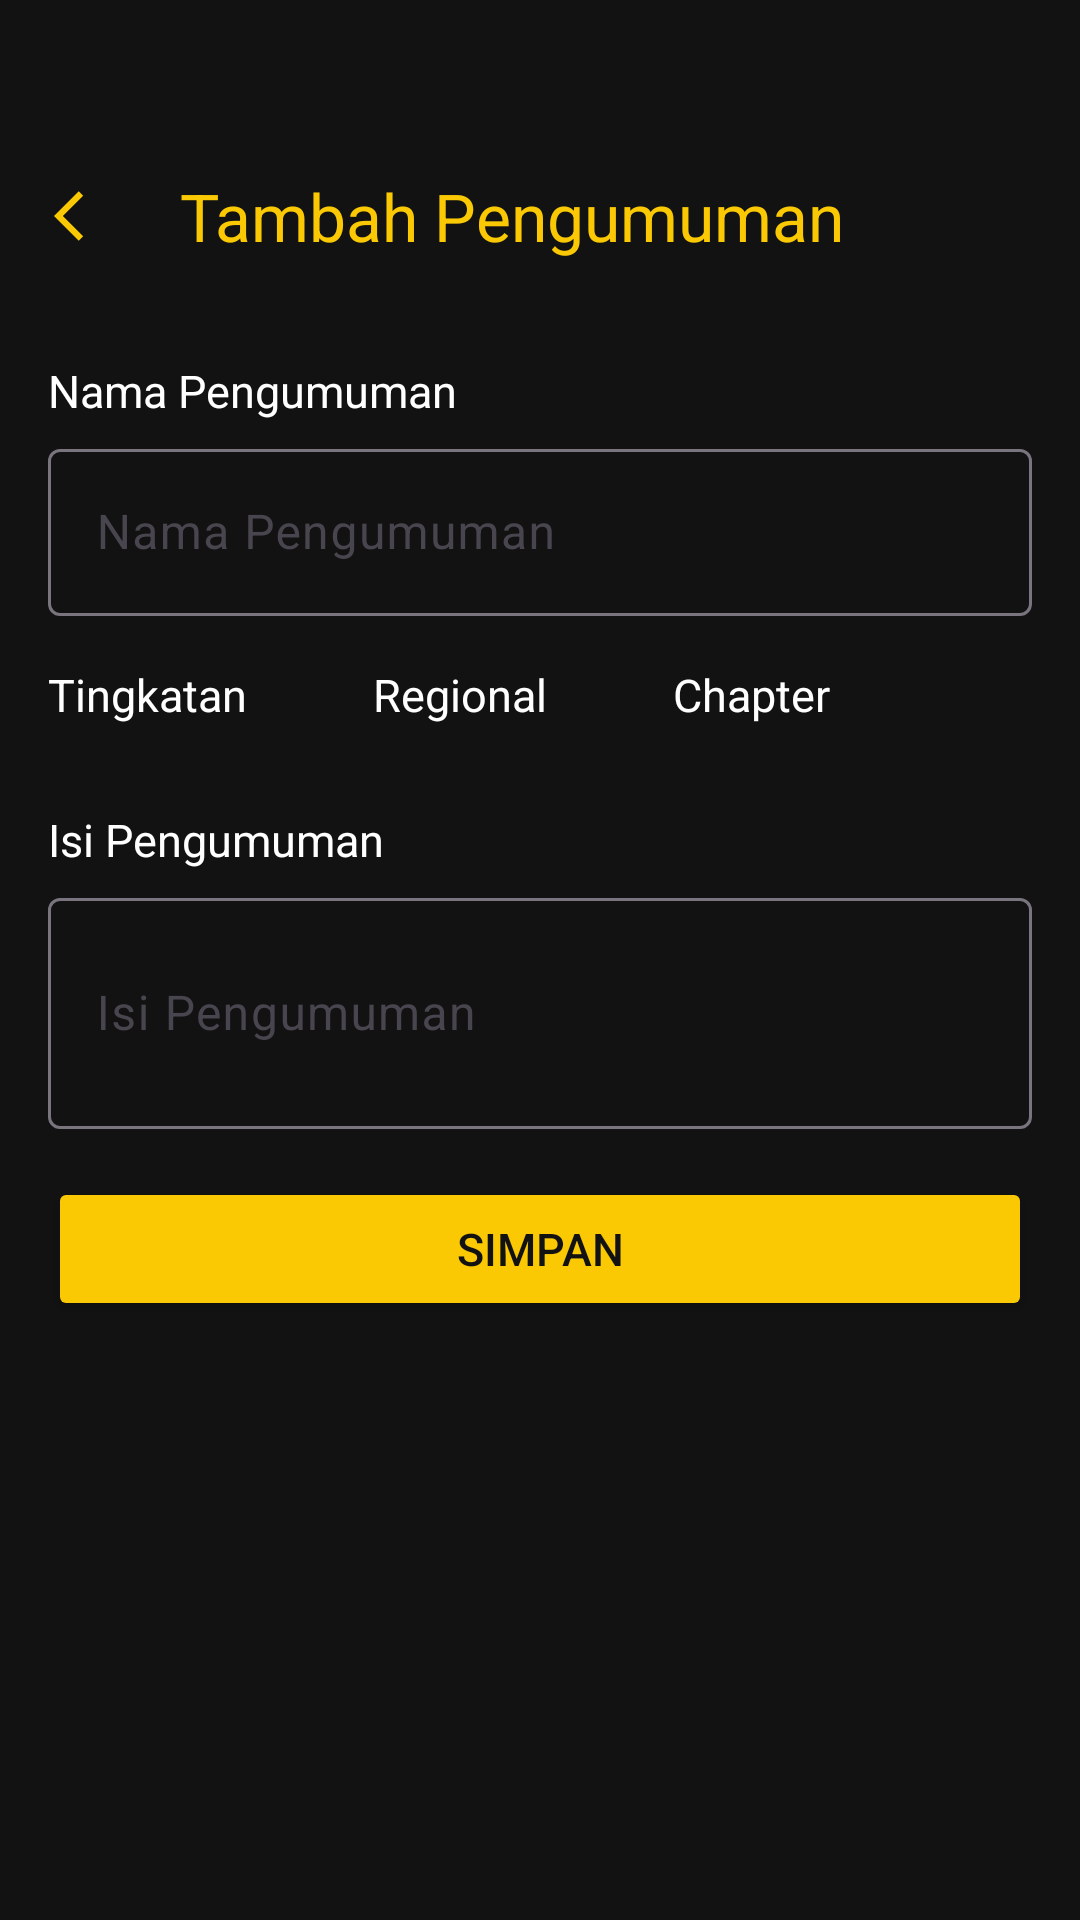

Produce the Android XML layout that renders to this screen, including the resource entries it uses.
<!-- AndroidManifest.xml: application theme Theme.MyMaxxioAdmin -->
<!-- res/layout/activity_add_pengumuman.xml -->
<?xml version="1.0" encoding="utf-8"?>
<RelativeLayout xmlns:android="http://schemas.android.com/apk/res/android"
    xmlns:app="http://schemas.android.com/apk/res-auto"
    xmlns:tools="http://schemas.android.com/tools"
    android:id="@+id/main"
    android:layout_width="match_parent"
    android:layout_height="match_parent"
    tools:context=".AddPengumuman"
    android:background="@color/hitam">

    <com.google.android.material.appbar.AppBarLayout
        android:id="@+id/kembali"
        android:layout_marginTop="40dp"
        android:layout_width="match_parent"
        android:layout_height="wrap_content"
        android:background="@color/hitam">
        <com.google.android.material.appbar.MaterialToolbar
            android:id="@+id/btn_kembali"
            android:layout_width="match_parent"
            android:layout_height="wrap_content"
            app:title="Tambah Pengumuman"
            app:titleTextColor="@color/kuning"
            app:navigationIcon="@drawable/ic_arrow_back"/>
    </com.google.android.material.appbar.AppBarLayout>

    <RelativeLayout
        android:id="@+id/textinput"
        android:layout_below="@+id/kembali"
        android:layout_width="match_parent"
        android:layout_height="wrap_content"
        android:layout_marginTop="16dp"
        android:layout_marginLeft="16dp"
        android:layout_marginRight="16dp">

        <TextView
            android:id="@+id/txt_namapengumuman"
            android:layout_width="wrap_content"
            android:layout_height="wrap_content"
            android:text="Nama Pengumuman"
            android:textColor="@color/putih"
            android:textSize="15sp"/>
        <com.google.android.material.textfield.TextInputLayout
            android:id="@+id/textinput1"
            android:layout_below="@id/txt_namapengumuman"
            android:layout_marginTop="4dp"
            android:layout_width="match_parent"
            android:layout_height="wrap_content"
            app:boxBackgroundColor="@color/hitam">
            <EditText
                android:id="@+id/nama_pengumuman"
                android:layout_width="match_parent"
                android:layout_height="wrap_content"
                android:hint="Nama Pengumuman"
                android:textColor="@color/kuning"
                android:inputType="textPersonName"/>
        </com.google.android.material.textfield.TextInputLayout>

        <RelativeLayout
            android:id="@+id/layout_tingkatan"
            android:layout_below="@id/textinput1"
            android:layout_marginTop="16dp"
            android:layout_width="wrap_content"
            android:layout_height="wrap_content">

            <TextView
                android:id="@+id/txt_tingkatan"
                android:layout_width="wrap_content"
                android:layout_height="wrap_content"
                android:text="Tingkatan"
                android:textColor="@color/putih"
                android:textSize="15sp"/>
            <Spinner
                android:id="@+id/dropdown_tingkatan"
                android:layout_below="@id/txt_tingkatan"
                android:layout_width="wrap_content"
                android:layout_height="wrap_content"
                android:layout_marginTop="4dp"
                android:background="@drawable/circle_spinner_putih"
                android:popupBackground="@color/kuning"/>
        </RelativeLayout>

        <RelativeLayout
            android:id="@+id/layout_regional"
            android:layout_below="@id/textinput1"
            android:layout_toRightOf="@id/layout_tingkatan"
            android:layout_marginTop="16dp"
            android:layout_marginLeft="42dp"
            android:layout_width="wrap_content"
            android:layout_height="wrap_content">

            <TextView
                android:id="@+id/txt_regional"
                android:layout_width="wrap_content"
                android:layout_height="wrap_content"
                android:text="Regional"
                android:textColor="@color/putih"
                android:textSize="15sp"/>
            <Spinner
                android:id="@+id/dropdown_regional"
                android:layout_below="@id/txt_regional"
                android:layout_width="wrap_content"
                android:layout_height="wrap_content"
                android:layout_marginTop="4dp"
                android:background="@drawable/circle_spinner_putih"
                android:popupBackground="@color/kuning"/>
        </RelativeLayout>

        <RelativeLayout
            android:id="@+id/layout_chapter"
            android:layout_below="@id/textinput1"
            android:layout_toRightOf="@id/layout_regional"
            android:layout_marginTop="16dp"
            android:layout_marginLeft="42dp"
            android:layout_width="wrap_content"
            android:layout_height="wrap_content">

            <TextView
                android:id="@+id/txt_chapter"
                android:layout_width="wrap_content"
                android:layout_height="wrap_content"
                android:text="Chapter"
                android:textColor="@color/putih"
                android:textSize="15sp"/>
            <Spinner
                android:id="@+id/dropdown_chapter"
                android:layout_below="@id/txt_chapter"
                android:layout_width="wrap_content"
                android:layout_height="wrap_content"
                android:layout_marginTop="4dp"
                android:background="@drawable/circle_spinner_putih"
                android:popupBackground="@color/kuning"/>
        </RelativeLayout>

        <TextView
            android:id="@+id/txt_isi_pengumuman"
            android:layout_below="@id/layout_tingkatan"
            android:layout_marginTop="16dp"
            android:layout_width="wrap_content"
            android:layout_height="wrap_content"
            android:text="Isi Pengumuman"
            android:textColor="@color/putih"
            android:textSize="15sp"/>
        <com.google.android.material.textfield.TextInputLayout
            android:id="@+id/textinput2"
            android:layout_below="@id/txt_isi_pengumuman"
            android:layout_marginTop="4dp"
            android:layout_width="match_parent"
            android:layout_height="wrap_content"
            app:boxBackgroundColor="@color/hitam">
            <EditText
                android:id="@+id/isi_pengumuman"
                android:layout_width="match_parent"
                android:layout_height="77dp"
                android:hint="Isi Pengumuman"
                android:textColor="@color/kuning"
                android:inputType="textPersonName"/>
        </com.google.android.material.textfield.TextInputLayout>

        <Button
            android:id="@+id/button_simpan"
            android:layout_below="@id/textinput2"
            android:layout_marginTop="16dp"
            android:layout_width="match_parent"
            android:layout_height="wrap_content"
            android:text="Simpan"
            android:textSize="15sp"
            android:textColor="@color/hitam"
            android:backgroundTint="@color/kuning"/>
    </RelativeLayout>

</RelativeLayout>
<!-- resources referenced by this layout -->
<resources>
  <color name="hitam">#121212</color>
  <color name="kuning">#FAC904</color>
  <color name="putih">#FFFFFF</color>
  <!-- drawable circle_spinner_putih (drawable) -->
  <?xml version="1.0" encoding="utf-8"?>
  <shape xmlns:android="http://schemas.android.com/apk/res/android"
      android:shape="rectangle">
      <solid android:color="@color/putih" />
      
      
      
      <corners android:radius="15dp" />
      <padding
          android:top="4dp"
          android:bottom="4dp"
          android:left="8dp"
          android:right="8dp"/>
  </shape>
  <!-- drawable ic_arrow_back (drawable) -->
  <vector android:autoMirrored="true" android:height="20dp"
      android:tint="#FAC904" android:viewportHeight="24"
      android:viewportWidth="24" android:width="20dp" xmlns:android="http://schemas.android.com/apk/res/android">
      <path android:fillColor="@android:color/white" android:pathData="M11.67,3.87L9.9,2.1 0,12l9.9,9.9 1.77,-1.77L3.54,12z"/>
  </vector>
  <style name="Theme.MyMaxxioAdmin" parent="Base.Theme.MyMaxxioAdmin" />
  <style name="Base.Theme.MyMaxxioAdmin" parent="Theme.Material3.DayNight.NoActionBar">
          
          
      </style>
</resources>
